Dataset: data (GitHub, gokuljain182/CNN_Project). Classes: hurts gesture, I love you gesture, pain gesture, stop gesture.

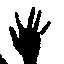
Label: stop gesture

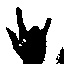
Label: I love you gesture

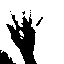
Label: stop gesture

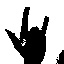
Label: I love you gesture

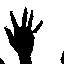
Label: stop gesture

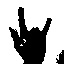
Label: I love you gesture
